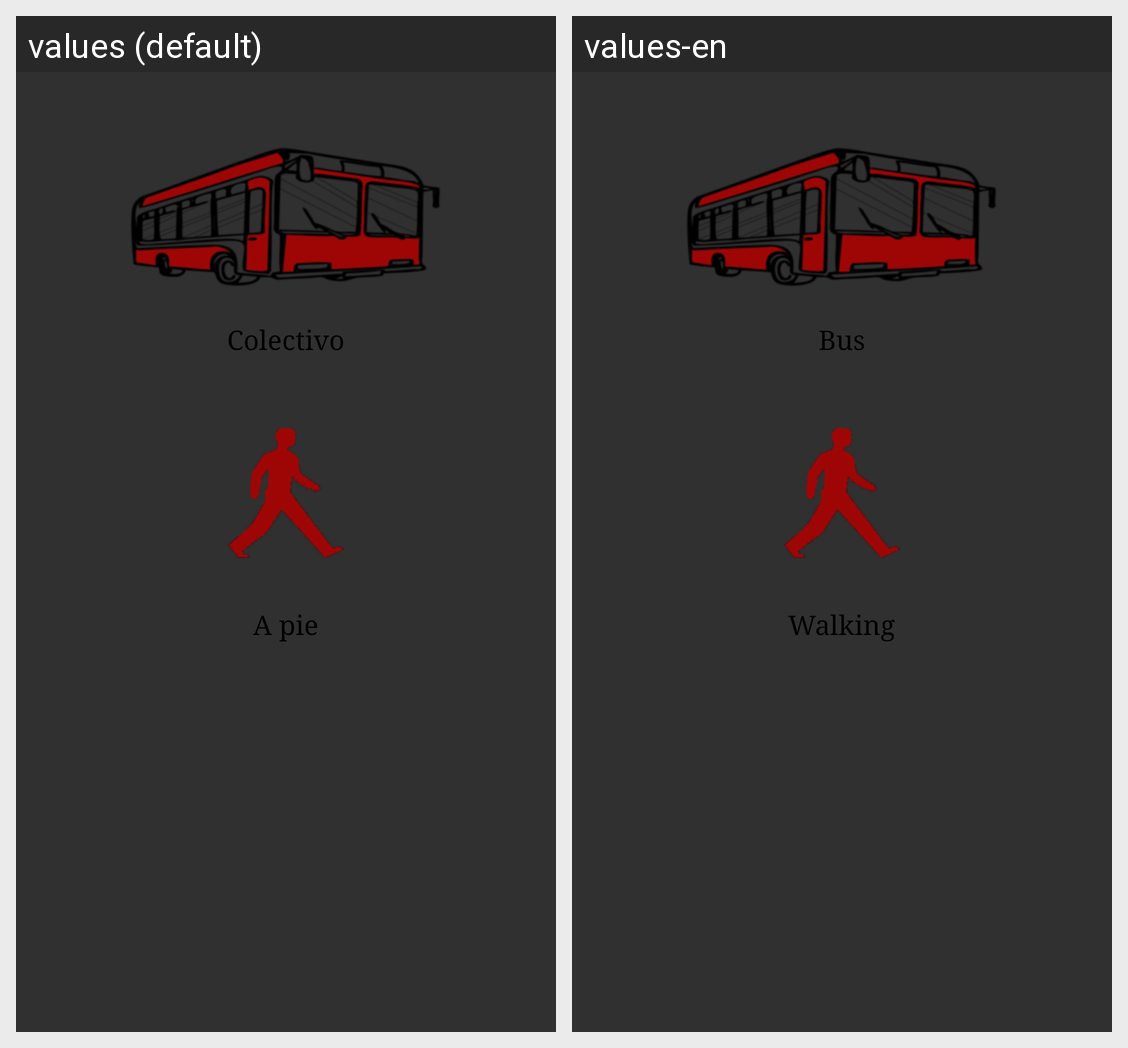

Here is an Android app screen in its default locale and in the app's own translations. Write out the translated-string differences for the strings that appear on this screen.
Android screen res/layout/guiar_elegir.xml rendered under 2 locales, left to right: values (default), values-en. Device: Nexus 5 (rendered at 1080×1920; each locale shown at half size, 540×960, under a caption strip naming it); theme AppTheme.
Strings drawn on this screen, with the default value and each locale's value (text and hints the layout hard-codes, and strings that could not be matched under every locale, appear in the picture but are not listed):

colectivo
  values: Colectivo
  values-en: Bus

a_Pie
  values: A pie
  values-en: Walking
